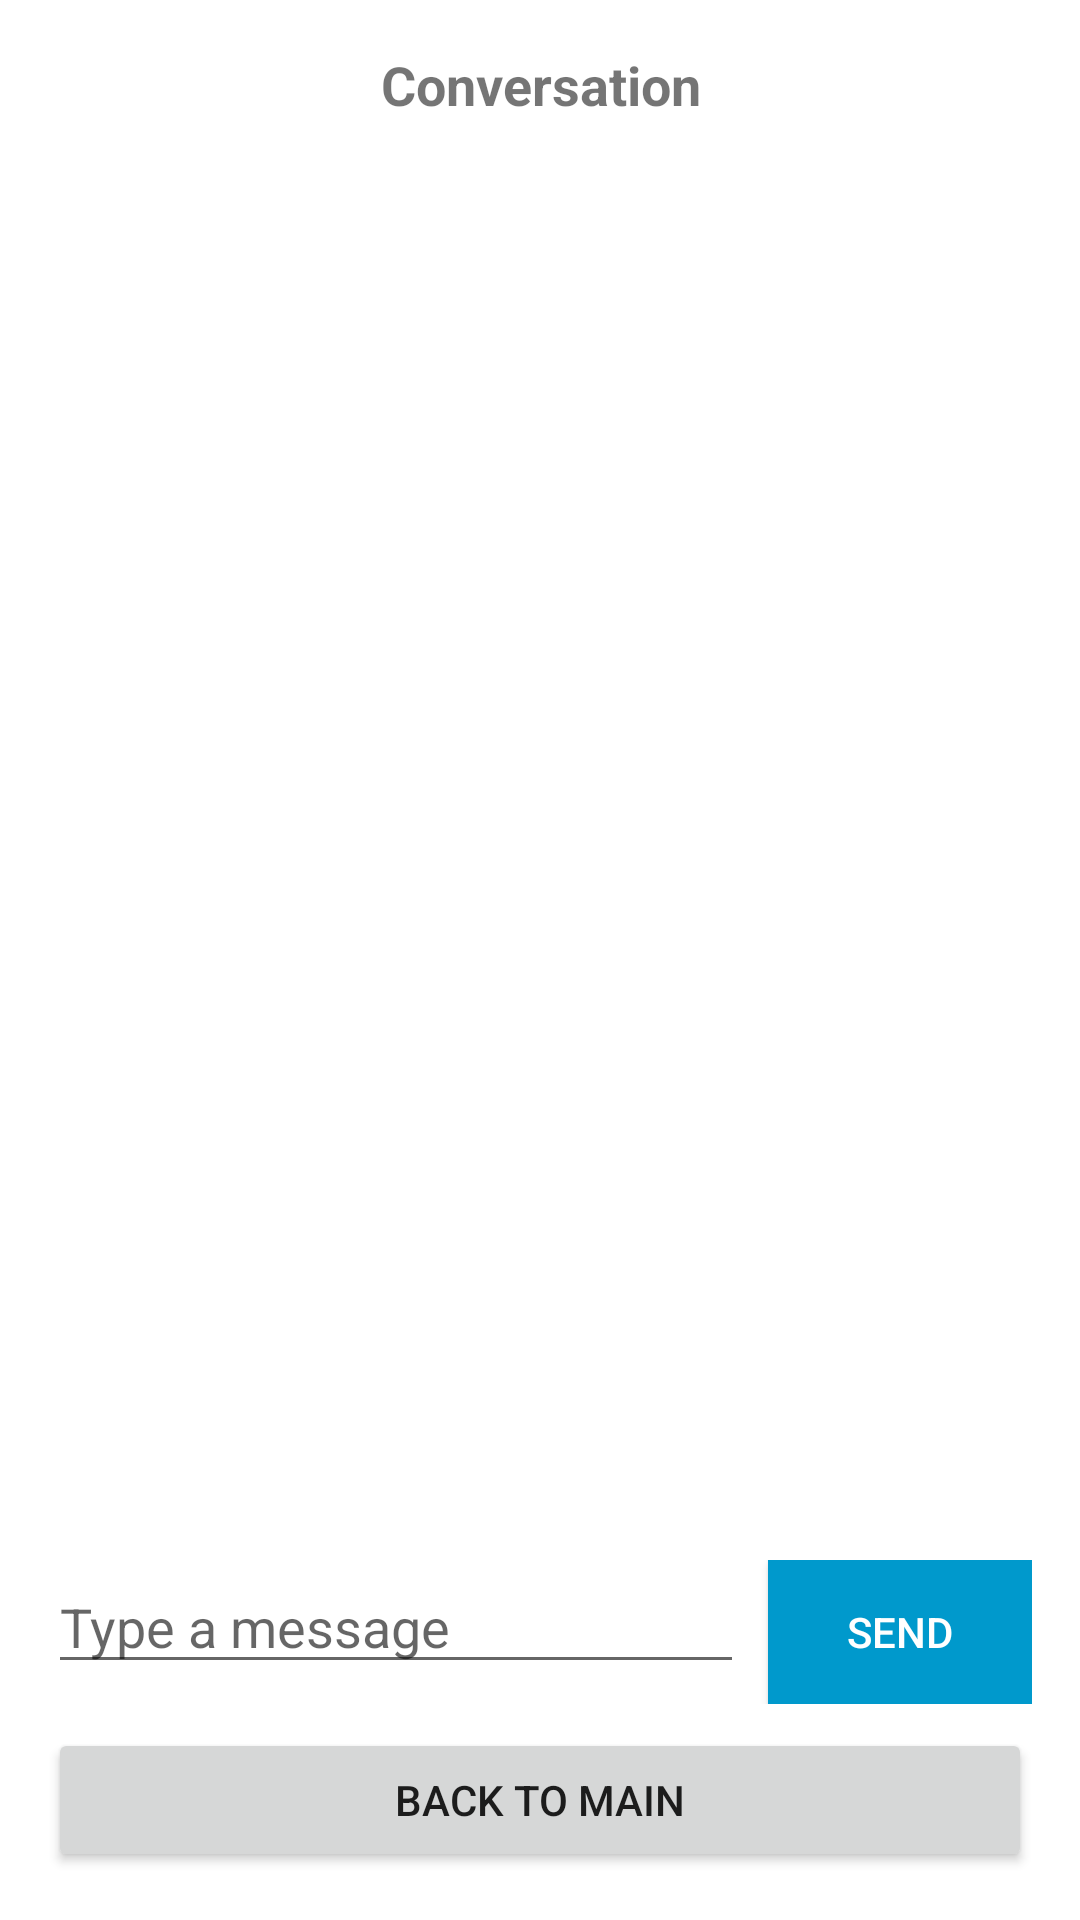

This screen was rendered from an Android layout file. Write that file and the resources it references.
<!-- AndroidManifest.xml: activity theme Theme.SMS_Cleaner_Israel -->
<!-- res/layout/activity_sms_conversation.xml -->
<?xml version="1.0" encoding="utf-8"?>

<LinearLayout xmlns:android="http://schemas.android.com/apk/res/android"
    android:layout_width="match_parent"
    android:layout_height="match_parent"
    android:orientation="vertical"
    android:padding="16dp">

    <TextView
        android:id="@+id/tvContact"
        android:layout_width="match_parent"
        android:layout_height="wrap_content"
        android:text="Conversation"
        android:textSize="18sp"
        android:textStyle="bold"
        android:gravity="center"
        android:layout_marginBottom="16dp" />

    <androidx.recyclerview.widget.RecyclerView
        android:id="@+id/recyclerViewConversation"
        android:layout_width="match_parent"
        android:layout_height="0dp"
        android:layout_weight="1"
        android:layout_marginBottom="16dp" />

    <LinearLayout
        android:layout_width="match_parent"
        android:layout_height="wrap_content"
        android:orientation="horizontal"
        android:layout_marginBottom="8dp">

        <EditText
            android:id="@+id/etMessage"
            android:layout_width="0dp"
            android:layout_height="wrap_content"
            android:layout_weight="1"
            android:hint="Type a message"
            android:inputType="textMultiLine"
            android:maxLines="3"
            android:layout_marginEnd="8dp" />

        <Button
            android:id="@+id/btnSend"
            android:layout_width="wrap_content"
            android:layout_height="wrap_content"
            android:text="Send"
            android:background="@android:color/holo_blue_dark"
            android:textColor="@android:color/white" />

    </LinearLayout>

    <Button
        android:id="@+id/btnBack"
        android:layout_width="match_parent"
        android:layout_height="wrap_content"
        android:text="Back to Main" />

</LinearLayout>
<!-- resources referenced by this layout -->
<resources>
  <style name="Theme.SMS_Cleaner_Israel" parent="Theme.MaterialComponents.DayNight.DarkActionBar">
          
          <item name="colorPrimary">@color/purple_500</item>
          <item name="colorPrimaryVariant">@color/purple_700</item>
          <item name="colorOnPrimary">@color/white</item>
          
          <item name="colorSecondary">@color/teal_200</item>
          <item name="colorSecondaryVariant">@color/teal_700</item>
          <item name="colorOnSecondary">@color/black</item>
          
          <item name="android:statusBarColor">?attr/colorPrimaryVariant</item>
          
      </style>
  <!-- not gathered from this repository: default colours our renderer supplied (Android Studio template values) -->
  <color name="purple_500">#FF6200EE</color>
  <color name="purple_700">#FF3700B3</color>
  <color name="teal_200">#FF03DAC5</color>
  <color name="teal_700">#FF018786</color>
  <color name="black">#FF000000</color>
  <color name="white">#FFFFFFFF</color>
</resources>
